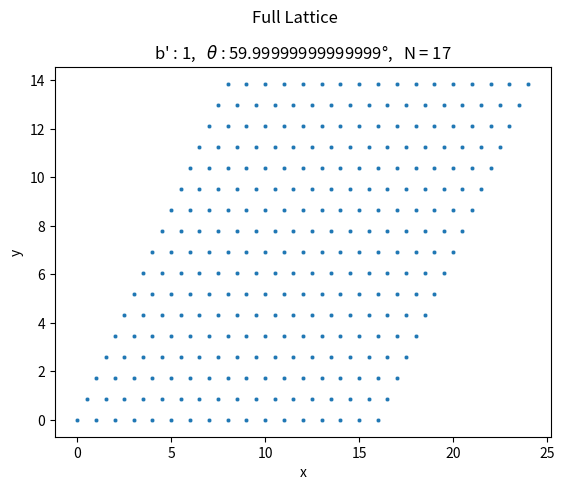
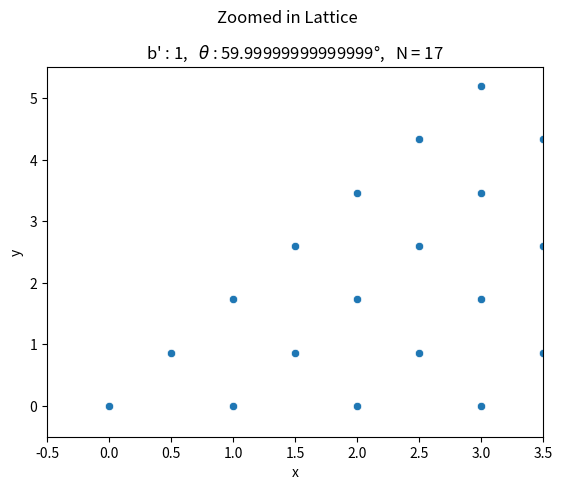

These charts were generated, in order, by the following Python code:
#%%
"""
Showing off how pog the the coordinate generation is
"""

import math
import numpy as np

import matplotlib.pyplot as plt
import seaborn as sns

#lattice spacing between planes
b_dash = 1

#angle between planes
theta = math.pi/3

#lattice resolution
Nx, Ny = 17, 17

tot_atoms = Nx * Ny

#%% mod generation

#initialises entire rows of the lattice at once
def single_row(b_dash, theta, j, Nx):
    
    x_term = round((b_dash * np.cos(theta) * j) % 1, 5)
    y_term = j * (round(b_dash * np.sin(theta), 5))
    
    x_row = np.arange(x_term, Nx * 1, 1)
    y_row = np.repeat(y_term, Nx)
    
    return np.column_stack((x_row, y_row))


#Generates the lattice by appending entire layers of the lattice at once, then calculates distance matrix
def generate_lattice(Nx, Ny, b_dash, theta, tot_atoms):
    
    points = np.empty([0, 2])
    
    for j in range(Ny):
        points = np.append(points, single_row(b_dash, theta, j, Nx),axis=0)
       
    return points

points = generate_lattice(Nx, Ny, b_dash, theta, tot_atoms)

#%% slanted generation

#initialises entire rows of the lattice at once
def single_row(b_dash, theta, j, lat_size):
    
    x_term = round((b_dash * np.cos(theta) * j), 5)
    y_term = j * (round(b_dash * np.sin(theta), 5))
    
    row = [(x_term + i, y_term) for i in range(lat_size)]
    
    return row

#Generates the lattice by appending entire layers of the lattice at once, then calculates distance matrix
def generate_lattice(lat_size, b_dash, theta, tot_atoms):
    
    points = np.empty([0, 2])
    
    #appending x row along y axis
    for j in range(lat_size):
        points = np.append(points, 
                           single_row(b_dash, theta, j, lat_size), 
                           axis = 0
                           )

    return points

points = generate_lattice(Nx, b_dash, theta, tot_atoms)

#%% plotting coordinates for inspection

plt.figure(dpi = 300)
g1 = sns.scatterplot(x = points[:,0],
                     y = points[:,1],
                     s = 10)
plt.suptitle("Full Lattice", 
             y= 1)

plt.title((r"b' : {},   $\theta$ : {}°,   N = {}".format(b_dash, 
                                                         math.degrees(theta), 
                                                         Nx)), 
          fontsize = 12)

plt.xlabel("x")
plt.ylabel("y")

plt.figure(dpi = 300)
g2 = sns.scatterplot(x = points[:,0], 
                     y = points[:,1])

g2.set(xlim = (-0.5, 3.5), 
       ylim = (-0.5, 5.5))

plt.suptitle("Zoomed in Lattice", 
          y = 1)

plt.title((r"b' : {},   $\theta$ : {}°,   N = {}".format(b_dash, 
                                                         math.degrees(theta), 
                                                         Nx)), 
          fontsize = 12)

plt.xlabel("x")
plt.ylabel("y")

plt.show